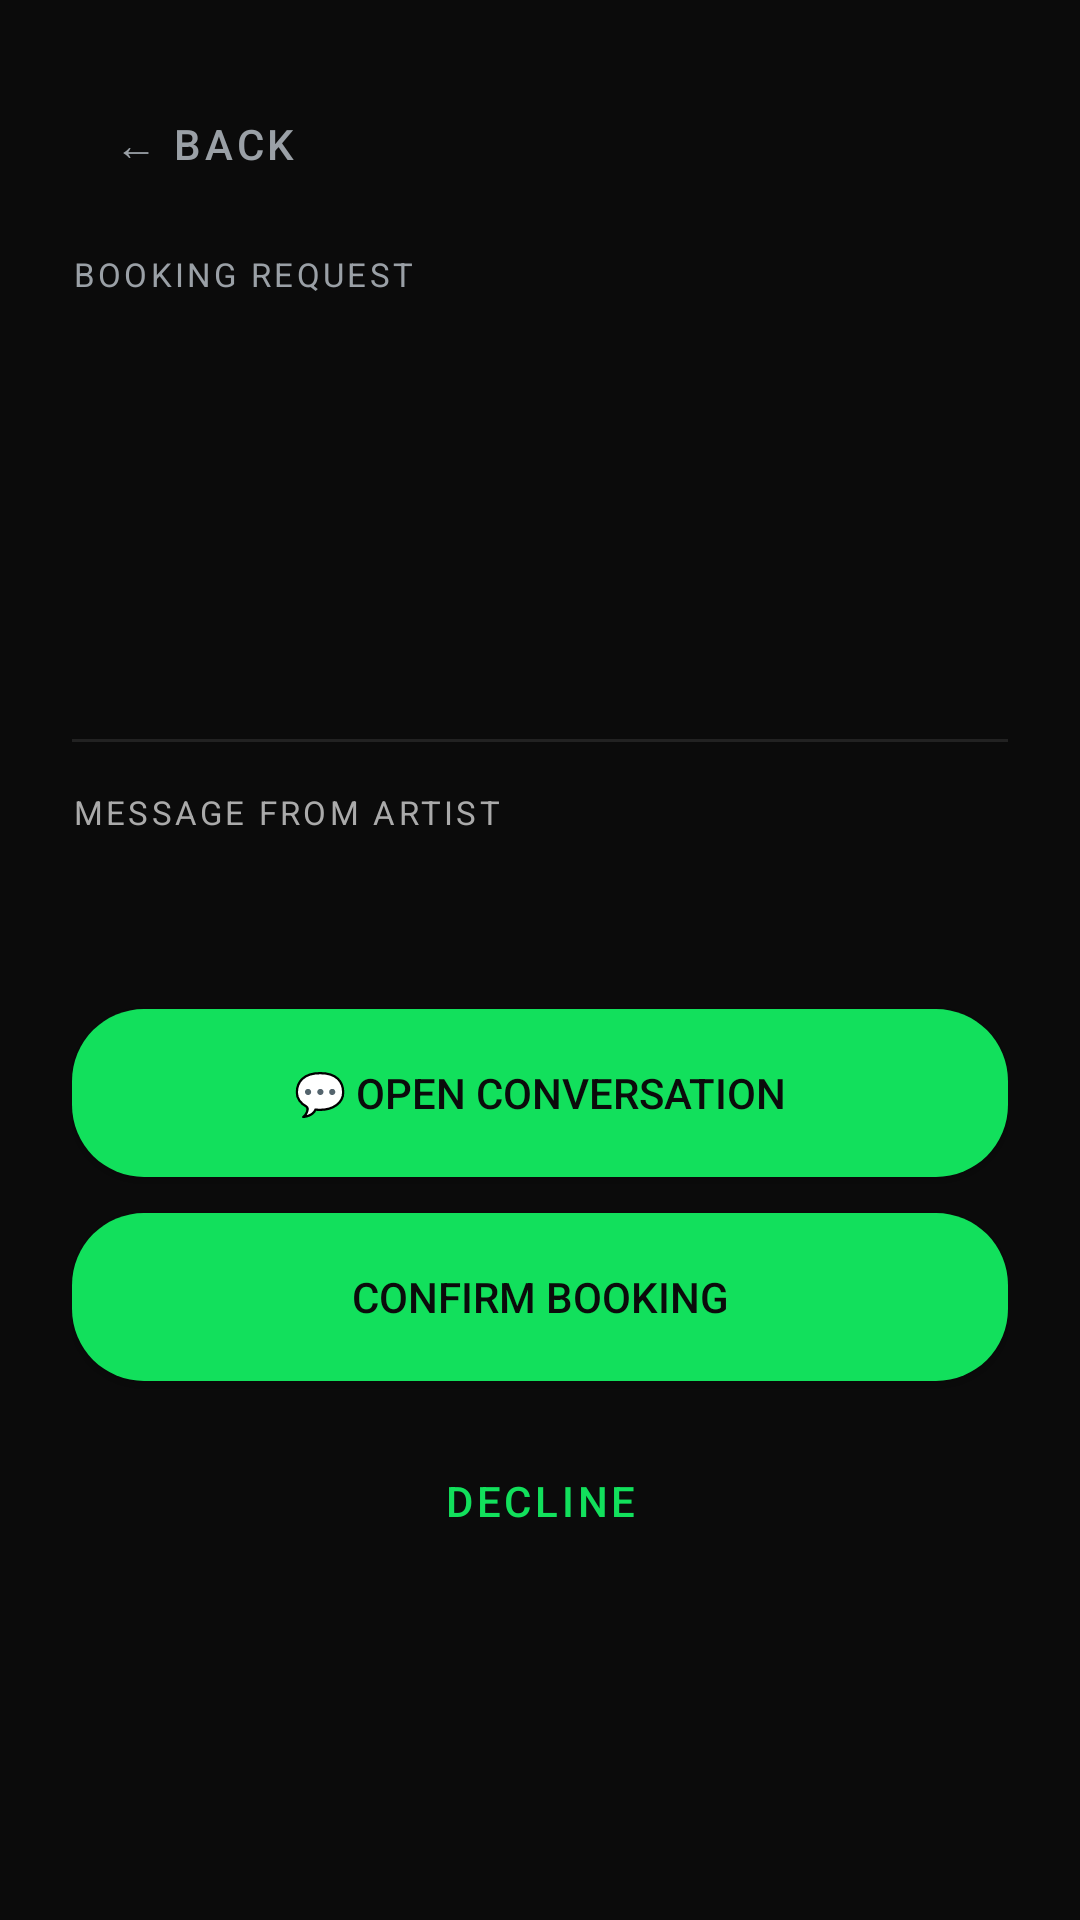

Android layout source for this screen:
<!-- AndroidManifest.xml: application theme Theme.Giggy.Dark -->
<!-- res/layout/activity_booking_detail.xml -->
<?xml version="1.0" encoding="utf-8"?>
<ScrollView xmlns:android="http://schemas.android.com/apk/res/android"
    xmlns:app="http://schemas.android.com/apk/res-auto"
    android:layout_width="match_parent"
    android:layout_height="match_parent"
    android:background="@color/giggy_black"
    android:fillViewport="true">

    <LinearLayout
        android:layout_width="match_parent"
        android:layout_height="wrap_content"
        android:orientation="vertical"
        android:padding="24dp">

        <Button android:id="@+id/btnBack"
            style="@style/Widget.MaterialComponents.Button.TextButton"
            android:layout_width="wrap_content"
            android:layout_height="wrap_content"
            android:text="← Back"
            android:textColor="@color/giggy_hint"
            android:layout_marginBottom="12dp"/>

        <TextView
            android:layout_width="match_parent"
            android:layout_height="wrap_content"
            android:text="Booking Request"
            android:textColor="@color/giggy_hint"
            android:textSize="11sp"
            android:textAllCaps="true"
            android:letterSpacing="0.1"
            android:layout_marginBottom="6dp"/>

        <TextView android:id="@+id/tvArtistName"
            android:layout_width="match_parent"
            android:layout_height="wrap_content"
            android:textColor="@color/giggy_text"
            android:textSize="26sp"
            android:textStyle="bold"
            android:layout_marginBottom="4dp"/>

        <TextView android:id="@+id/tvGigDate"
            android:layout_width="match_parent"
            android:layout_height="wrap_content"
            android:textColor="@color/giggy_green"
            android:textSize="15sp"
            android:layout_marginBottom="4dp"/>

        <TextView android:id="@+id/tvLocation"
            android:layout_width="match_parent"
            android:layout_height="wrap_content"
            android:textColor="@color/giggy_hint"
            android:textSize="14sp"
            android:layout_marginBottom="4dp"/>

        <TextView android:id="@+id/tvPay"
            android:layout_width="match_parent"
            android:layout_height="wrap_content"
            android:textColor="@color/giggy_text"
            android:textSize="14sp"
            android:layout_marginBottom="4dp"/>

        <TextView android:id="@+id/tvStatus"
            android:layout_width="wrap_content"
            android:layout_height="wrap_content"
            android:textColor="@color/giggy_green"
            android:textSize="12sp"
            android:textAllCaps="true"
            android:layout_marginBottom="16dp"/>

        <View
            android:layout_width="match_parent"
            android:layout_height="1dp"
            android:background="#222222"
            android:layout_marginBottom="16dp"/>

        <TextView
            android:layout_width="match_parent"
            android:layout_height="wrap_content"
            android:text="Message from Artist"
            android:textColor="#AAAAAA"
            android:textSize="11sp"
            android:textAllCaps="true"
            android:letterSpacing="0.1"
            android:layout_marginBottom="6dp"/>

        <TextView android:id="@+id/tvMessage"
            android:layout_width="match_parent"
            android:layout_height="wrap_content"
            android:textColor="@color/giggy_text"
            android:textSize="15sp"
            android:lineSpacingExtra="4dp"
            android:layout_marginBottom="32dp"/>

        
        <Button android:id="@+id/btnMessage"
            android:layout_width="match_parent"
            android:layout_height="56dp"
            android:text="💬 Open Conversation"
            android:textColor="@color/giggy_black"
            android:background="@drawable/green_button"
            app:backgroundTint="@null"
            android:layout_marginBottom="12dp"/>

        
        <Button android:id="@+id/btnConfirm"
            android:layout_width="match_parent"
            android:layout_height="56dp"
            android:text="Confirm Booking"
            android:textColor="@color/giggy_black"
            android:background="@drawable/green_button"
            app:backgroundTint="@null"
            android:layout_marginBottom="12dp"/>

        
        <Button android:id="@+id/btnDecline"
            android:layout_width="match_parent"
            android:layout_height="56dp"
            android:text="Decline"
            android:textColor="@color/giggy_green"
            style="@style/Widget.MaterialComponents.Button.OutlinedButton"
            app:strokeColor="@color/giggy_green"/>

    </LinearLayout>
</ScrollView>
<!-- resources referenced by this layout -->
<resources>
  <color name="giggy_black">#0B0B0B</color>
  <color name="giggy_green">#12E05C</color>
  <color name="giggy_hint">#9AA0A6</color>
  <color name="giggy_text">#FFFFFF</color>
  <!-- drawable green_button (drawable) -->
  <shape xmlns:android="http://schemas.android.com/apk/res/android" android:shape="rectangle">
      <corners android:radius="@dimen/radius_lg"/>
      <solid android:color="@color/giggy_green"/>
  </shape>
  <style name="Theme.Giggy.Dark" parent="Theme.MaterialComponents.DayNight.NoActionBar">
          <item name="colorPrimary">@color/giggy_green</item>
          <item name="colorOnPrimary">@color/giggy_black</item>
          <item name="android:statusBarColor">@color/giggy_black</item>
          <item name="android:navigationBarColor">@color/giggy_black</item>
          <item name="android:windowBackground">@color/giggy_black</item>
          <item name="android:textColor">@color/giggy_text</item>
      </style>
  <dimen name="radius_lg">24dp</dimen>
</resources>
